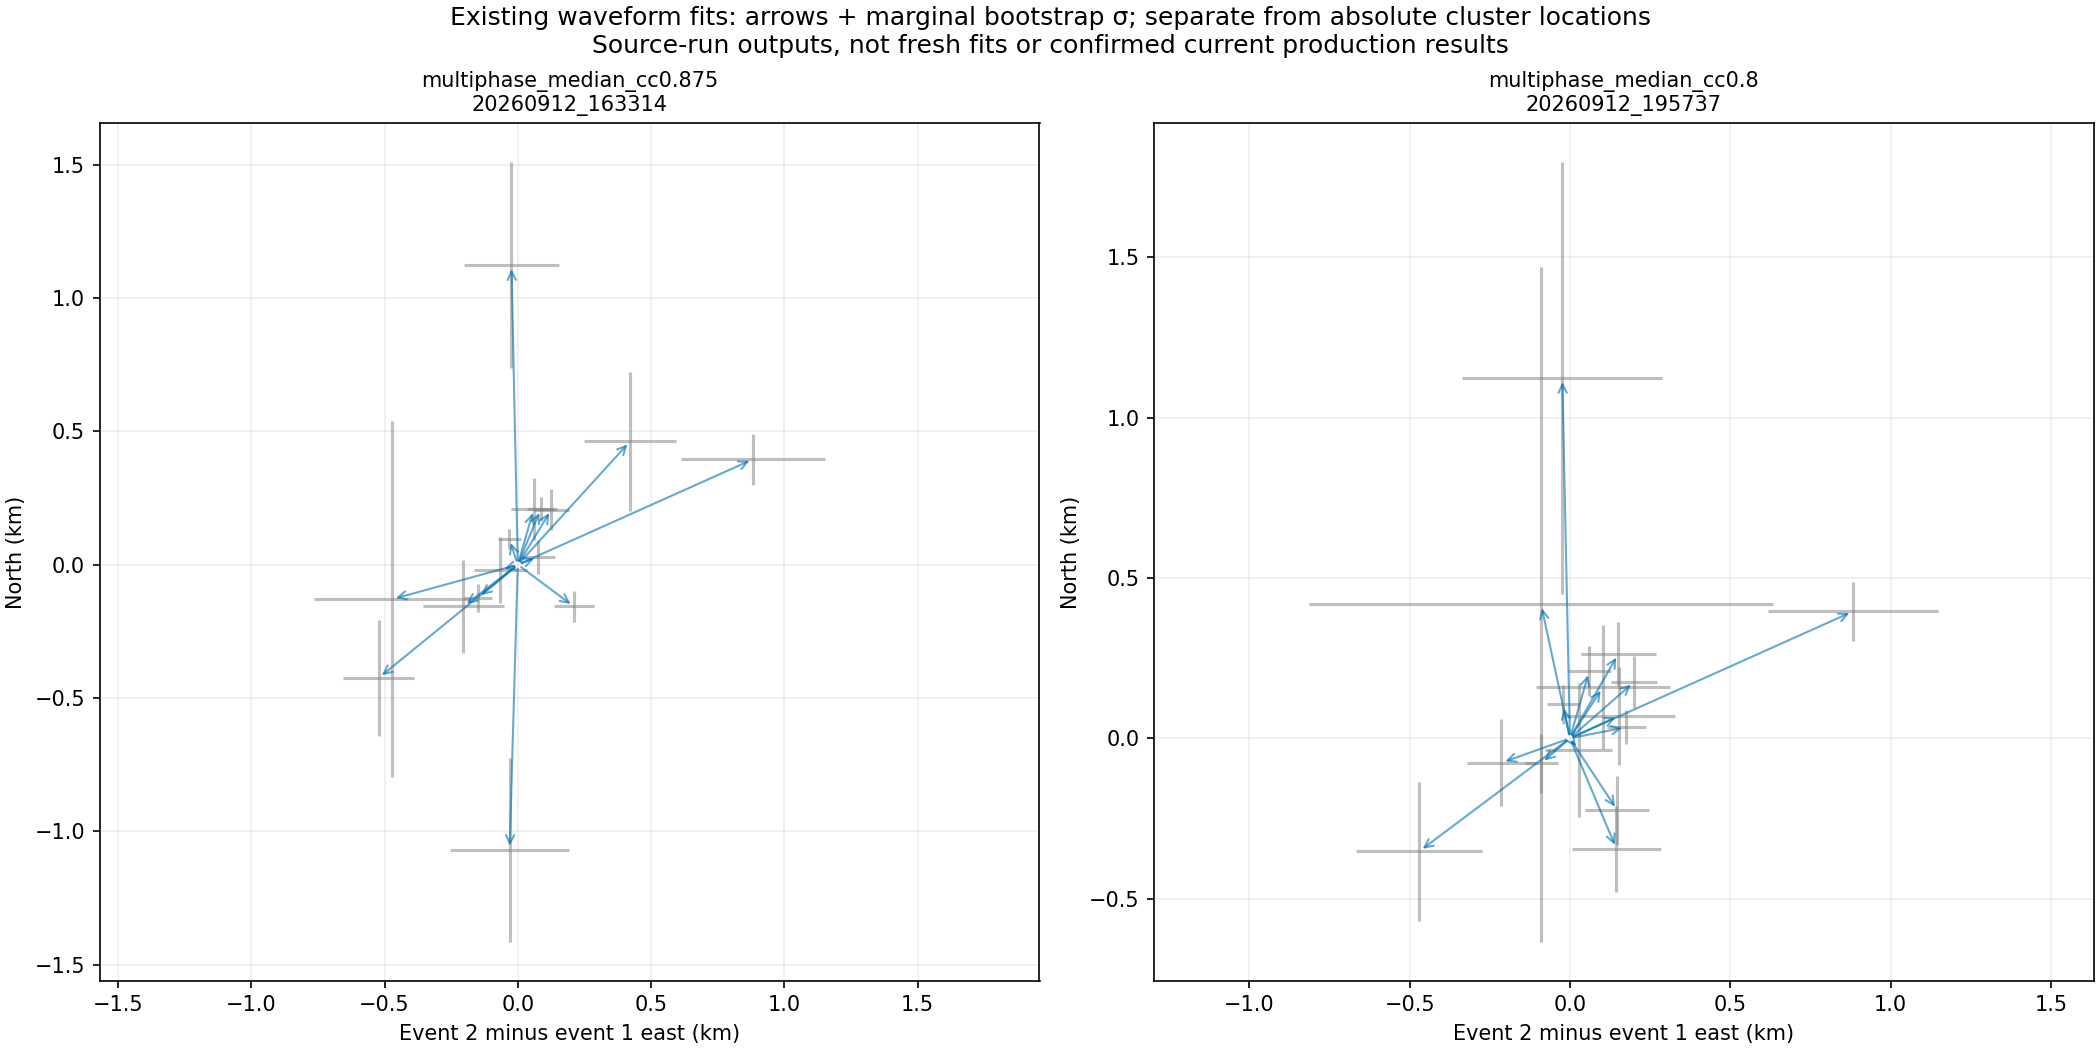

The file beside this chart, header and first rows:
source_file, source_sha256, pair, event1, event2, n, east_km, north_km, depth_diff_km, event2_minus_event1_origin_time_shift_s, horizontal_km, separation_3d_km, east_sigma_km, north_sigma_km, depth_sigma_km, horizontal_p16_km, horizontal_p50_km, horizontal_p84_km, separation_3d_p16_km, separation_3d_p50_km, separation_3d_p84_km, separation_3d_minus_sigma_km, separation_3d_plus_sigma_km, event2_minus_event1_origin_time_shift_p1…
/Users/jvidale/Documents/GitHub/Array_co…, 8c8c1dee1e9b33b25df341202473a58fa3ab377e…, P30, 723, 739, 16, 0.1998, 0.1756, 0.0, 1.939, 0.2659, 0.2659, 0.0728, 0.08209, 0.0, 0.2553, 0.2659, 0.2969, 0.2553, 0.2659, 0.2969, 0.01061, 0.03091, 1.938
/Users/jvidale/Documents/GitHub/Array_co…, 8c8c1dee1e9b33b25df341202473a58fa3ab377e…, P31, 723, 757, 12, -0.2135, -0.07629, 0.0, 1.791, 0.2267, 0.2267, 0.1075, 0.1355, 0.0, 0.1514, 0.2267, 0.2881, 0.1514, 0.2267, 0.2881, 0.07533, 0.06143, 1.789
/Users/jvidale/Documents/GitHub/Array_co…, 8c8c1dee1e9b33b25df341202473a58fa3ab377e…, P33, 725, 749, 13, -0.4696, -0.3523, 0.0, 0.6296, 0.5871, 0.5871, 0.1967, 0.217, 0.0, 0.5188, 0.5871, 0.6655, 0.5188, 0.5871, 0.6655, 0.06824, 0.07844, 0.6278
/Users/jvidale/Documents/GitHub/Array_co…, 8c8c1dee1e9b33b25df341202473a58fa3ab377e…, P34, 726, 753, 19, 0.1753, 0.03465, 0.0, 0.7508, 0.1787, 0.1787, 0.061, 0.05311, 0.0, 0.1045, 0.1926, 0.2449, 0.1045, 0.1926, 0.2449, 0.08807, 0.05235, 0.7499
/Users/jvidale/Documents/GitHub/Array_co…, 8c8c1dee1e9b33b25df341202473a58fa3ab377e…, P35, 727, 752, 14, 0.06003, 0.2091, 0.0, 3.004, 0.2176, 0.2176, 0.06706, 0.07816, 0.0, 0.1628, 0.2075, 0.2238, 0.1628, 0.2075, 0.2238, 0.04471, 0.01631, 3.004
/Users/jvidale/Documents/GitHub/Array_co…, 8c8c1dee1e9b33b25df341202473a58fa3ab377e…, P37, 731, 747, 24, 0.151, 0.2632, 0.0, -1.406, 0.3034, 0.3034, 0.1162, 0.09885, 0.0, 0.2786, 0.309, 0.4057, 0.2786, 0.309, 0.4057, 0.03036, 0.0967, -1.413
/Users/jvidale/Documents/GitHub/Array_co…, 8c8c1dee1e9b33b25df341202473a58fa3ab377e…, P38, 732, 750, 30, 0.1478, -0.2243, 0.0, 0.6086, 0.2686, 0.2686, 0.09975, 0.1075, 0.0, 0.2147, 0.2686, 0.3469, 0.2147, 0.2686, 0.3469, 0.05384, 0.07827, 0.6059
/Users/jvidale/Documents/GitHub/Array_co…, 8c8c1dee1e9b33b25df341202473a58fa3ab377e…, P39, 733, 745, 17, 0.145, -0.3444, 0.0, -2.133, 0.3736, 0.3736, 0.1387, 0.1345, 0.0, 0.3465, 0.382, 0.4618, 0.3465, 0.382, 0.4618, 0.03549, 0.07977, -2.136
/Users/jvidale/Documents/GitHub/Array_co…, 8c8c1dee1e9b33b25df341202473a58fa3ab377e…, P51, 718, 848, 14, 0.02772, -0.03565, 0.0, -4.503, 0.04516, 0.04516, 0.1047, 0.2089, 0.0, 0.04516, 0.107, 0.2303, 0.04516, 0.107, 0.2303, 0.0618, 0.1234, -4.504
/Users/jvidale/Documents/GitHub/Array_co…, 8c8c1dee1e9b33b25df341202473a58fa3ab377e…, P79, 720, 845, 12, -0.08971, -0.07797, 0.0, -2.96, 0.1189, 0.1189, 0.05136, 0.09244, 0.0, 0.1057, 0.1189, 0.1973, 0.1057, 0.1189, 0.1973, 0.01312, 0.07841, -2.961
/Users/jvidale/Documents/GitHub/Array_co…, 8c8c1dee1e9b33b25df341202473a58fa3ab377e…, P112, 716, 852, 5, 0.8834, 0.3959, 0.0, -1.694, 0.9681, 0.9681, 0.2656, 0.09309, 0.0, 0.7213, 0.9679, 0.9681, 0.7213, 0.9679, 0.9681, 0.2466, 0.0001591, -1.694
/Users/jvidale/Documents/GitHub/Array_co…, 8c8c1dee1e9b33b25df341202473a58fa3ab377e…, P123, 718, 854, 11, -0.02379, 1.124, 0.0, -2.43, 1.124, 1.124, 0.3125, 0.6728, 0.0, 0.7509, 1.06, 1.124, 0.7509, 1.06, 1.124, 0.3094, 0.06382, -2.441
/Users/jvidale/Documents/GitHub/Array_co…, 8c8c1dee1e9b33b25df341202473a58fa3ab377e…, P140, 719, 857, 4, -0.09012, 0.4183, 0.0, 1.223, 0.4279, 0.4279, 0.7222, 1.053, 0.0, 0.4279, 0.4279, 0.8433, 0.4279, 0.4279, 0.8433, 1.338584798560305e-11, 0.4154, 1.223
/Users/jvidale/Documents/GitHub/Array_co…, 8c8c1dee1e9b33b25df341202473a58fa3ab377e…, P145, 715, 860, 8, 0.1029, 0.1595, 0.0, -5.804, 0.1898, 0.1898, 0.2089, 0.1932, 0.0, 0.1898, 0.2071, 0.271, 0.1898, 0.2071, 0.271, 0.01725, 0.06396, -5.808
/Users/jvidale/Documents/GitHub/Array_co…, 8c8c1dee1e9b33b25df341202473a58fa3ab377e…, P321, 720, 905, 14, -0.02118, 0.1058, 0.0, -4.375, 0.1079, 0.1079, 0.05034, 0.06116, 0.0, 0.09233, 0.1079, 0.128, 0.09233, 0.1079, 0.128, 0.01553, 0.02013, -4.377
/Users/jvidale/Documents/GitHub/Array_co…, 8c8c1dee1e9b33b25df341202473a58fa3ab377e…, P355, 729, 829, 14, 0.1543, 0.07075, 0.0, -1.303, 0.1698, 0.1698, 0.1743, 0.1526, 0.0, 0.1147, 0.1698, 0.2086, 0.1147, 0.1698, 0.2086, 0.05507, 0.03885, -1.304
/Users/jvidale/Documents/GitHub/Array_co…, 7f32cef1f1a5ba0ee80c8658ad1c7ba3f7349a9d…, P30, 723, 739, 13, 0.1262, 0.2069, 0.0, 1.944, 0.2424, 0.2424, 0.06444, 0.0753, 0.0, 0.2399, 0.2459, 0.2949, 0.2399, 0.2459, 0.2949, 0.00602, 0.049, 1.941
/Users/jvidale/Documents/GitHub/Array_co…, 7f32cef1f1a5ba0ee80c8658ad1c7ba3f7349a9d…, P31, 723, 757, 10, -0.2038, -0.1562, 0.0, 1.792, 0.2567, 0.2567, 0.1522, 0.1737, 0.0, 0.1175, 0.2461, 0.2701, 0.1175, 0.2461, 0.2701, 0.1286, 0.024, 1.79
/Users/jvidale/Documents/GitHub/Array_co…, 7f32cef1f1a5ba0ee80c8658ad1c7ba3f7349a9d…, P33, 725, 749, 9, -0.4724, -0.1298, 0.0, 0.6347, 0.4899, 0.4899, 0.2927, 0.6671, 0.0, 0.4478, 0.4899, 0.7381, 0.4478, 0.4899, 0.7381, 0.04214, 0.2482, 0.6297
/Users/jvidale/Documents/GitHub/Array_co…, 7f32cef1f1a5ba0ee80c8658ad1c7ba3f7349a9d…, P34, 726, 753, 16, 0.07668, 0.0294, 0.0, 0.7541, 0.08213, 0.08213, 0.06348, 0.06368, 0.0, 0.08208, 0.08953, 0.1366, 0.08208, 0.08953, 0.1366, 0.007446, 0.04705, 0.7525
/Users/jvidale/Documents/GitHub/Array_co…, 7f32cef1f1a5ba0ee80c8658ad1c7ba3f7349a9d…, P35, 727, 752, 10, 0.06003, 0.2091, 0.0, 3.004, 0.2176, 0.2176, 0.08633, 0.1175, 0.0, 0.1645, 0.2176, 0.2549, 0.1645, 0.2176, 0.2549, 0.05307, 0.0373, 3.004
/Users/jvidale/Documents/GitHub/Array_co…, 7f32cef1f1a5ba0ee80c8658ad1c7ba3f7349a9d…, P37, 731, 747, 17, 0.4215, 0.4629, 0.0, -1.403, 0.6261, 0.6261, 0.172, 0.2596, 0.0, 0.5499, 0.6261, 0.6679, 0.5499, 0.6261, 0.6679, 0.07617, 0.04184, -1.415
/Users/jvidale/Documents/GitHub/Array_co…, 7f32cef1f1a5ba0ee80c8658ad1c7ba3f7349a9d…, P38, 732, 750, 23, 0.2106, -0.1567, 0.0, 0.61, 0.2625, 0.2625, 0.07642, 0.05856, 0.0, 0.2352, 0.2717, 0.3383, 0.2352, 0.2717, 0.3383, 0.03652, 0.06661, 0.6079
/Users/jvidale/Documents/GitHub/Array_co…, 7f32cef1f1a5ba0ee80c8658ad1c7ba3f7349a9d…, P39, 733, 745, 10, -0.03073, -1.07, 0.0, -2.132, 1.07, 1.07, 0.2224, 0.3452, 0.0, 1.055, 1.07, 1.216, 1.055, 1.07, 1.216, 0.01514, 0.1465, -2.14
/Users/jvidale/Documents/GitHub/Array_co…, 7f32cef1f1a5ba0ee80c8658ad1c7ba3f7349a9d…, P51, 718, 848, 7, -0.06563, -0.02006, 0.0, -4.497, 0.06863, 0.06863, 0.09895, 0.1252, 0.0, 0.03172, 0.06863, 0.1625, 0.03172, 0.06863, 0.1625, 0.03691, 0.09382, -4.498
/Users/jvidale/Documents/GitHub/Array_co…, 7f32cef1f1a5ba0ee80c8658ad1c7ba3f7349a9d…, P79, 720, 845, 9, -0.1489, -0.1244, 0.0, -2.956, 0.194, 0.194, 0.05201, 0.05352, 0.0, 0.1513, 0.194, 0.2214, 0.1513, 0.194, 0.2214, 0.04269, 0.02734, -2.957
/Users/jvidale/Documents/GitHub/Array_co…, 7f32cef1f1a5ba0ee80c8658ad1c7ba3f7349a9d…, P112, 716, 852, 5, 0.8834, 0.3959, 0.0, -1.694, 0.9681, 0.9681, 0.2706, 0.09595, 0.0, 0.7355, 0.9679, 0.9681, 0.7355, 0.9679, 0.9681, 0.2324, 0.0001591, -1.694
/Users/jvidale/Documents/GitHub/Array_co…, 7f32cef1f1a5ba0ee80c8658ad1c7ba3f7349a9d…, P123, 718, 854, 9, -0.02379, 1.124, 0.0, -2.43, 1.124, 1.124, 0.1766, 0.3858, 0.0, 0.5223, 1.122, 1.145, 0.5223, 1.122, 1.145, 0.5995, 0.02311, -2.441
/Users/jvidale/Documents/GitHub/Array_co…, 7f32cef1f1a5ba0ee80c8658ad1c7ba3f7349a9d…, P140, 719, 857, 3, , , , , , , , , , , , , , , , , , 
/Users/jvidale/Documents/GitHub/Array_co…, 7f32cef1f1a5ba0ee80c8658ad1c7ba3f7349a9d…, P145, 715, 860, 4, 0.08627, 0.2088, 0.0, -5.808, 0.2259, 0.2259, 0.05006, 0.04405, 0.0, 0.2259, 0.226, 0.2262, 0.2259, 0.226, 0.2262, 7.713470284337332e-05, 0.0002215, -5.808
/Users/jvidale/Documents/GitHub/Array_co…, 7f32cef1f1a5ba0ee80c8658ad1c7ba3f7349a9d…, P321, 720, 905, 11, -0.03175, 0.09614, 0.0, -4.374, 0.1012, 0.1012, 0.04203, 0.03671, 0.0, 0.09381, 0.1091, 0.1361, 0.09381, 0.1091, 0.1361, 0.01529, 0.02705, -4.374
/Users/jvidale/Documents/GitHub/Array_co…, 7f32cef1f1a5ba0ee80c8658ad1c7ba3f7349a9d…, P355, 729, 829, 7, -0.5219, -0.4248, 0.0, -1.298, 0.673, 0.673, 0.1342, 0.2172, 0.0, 0.673, 0.6852, 0.73, 0.673, 0.6852, 0.73, 0.01218, 0.04486, -1.298
